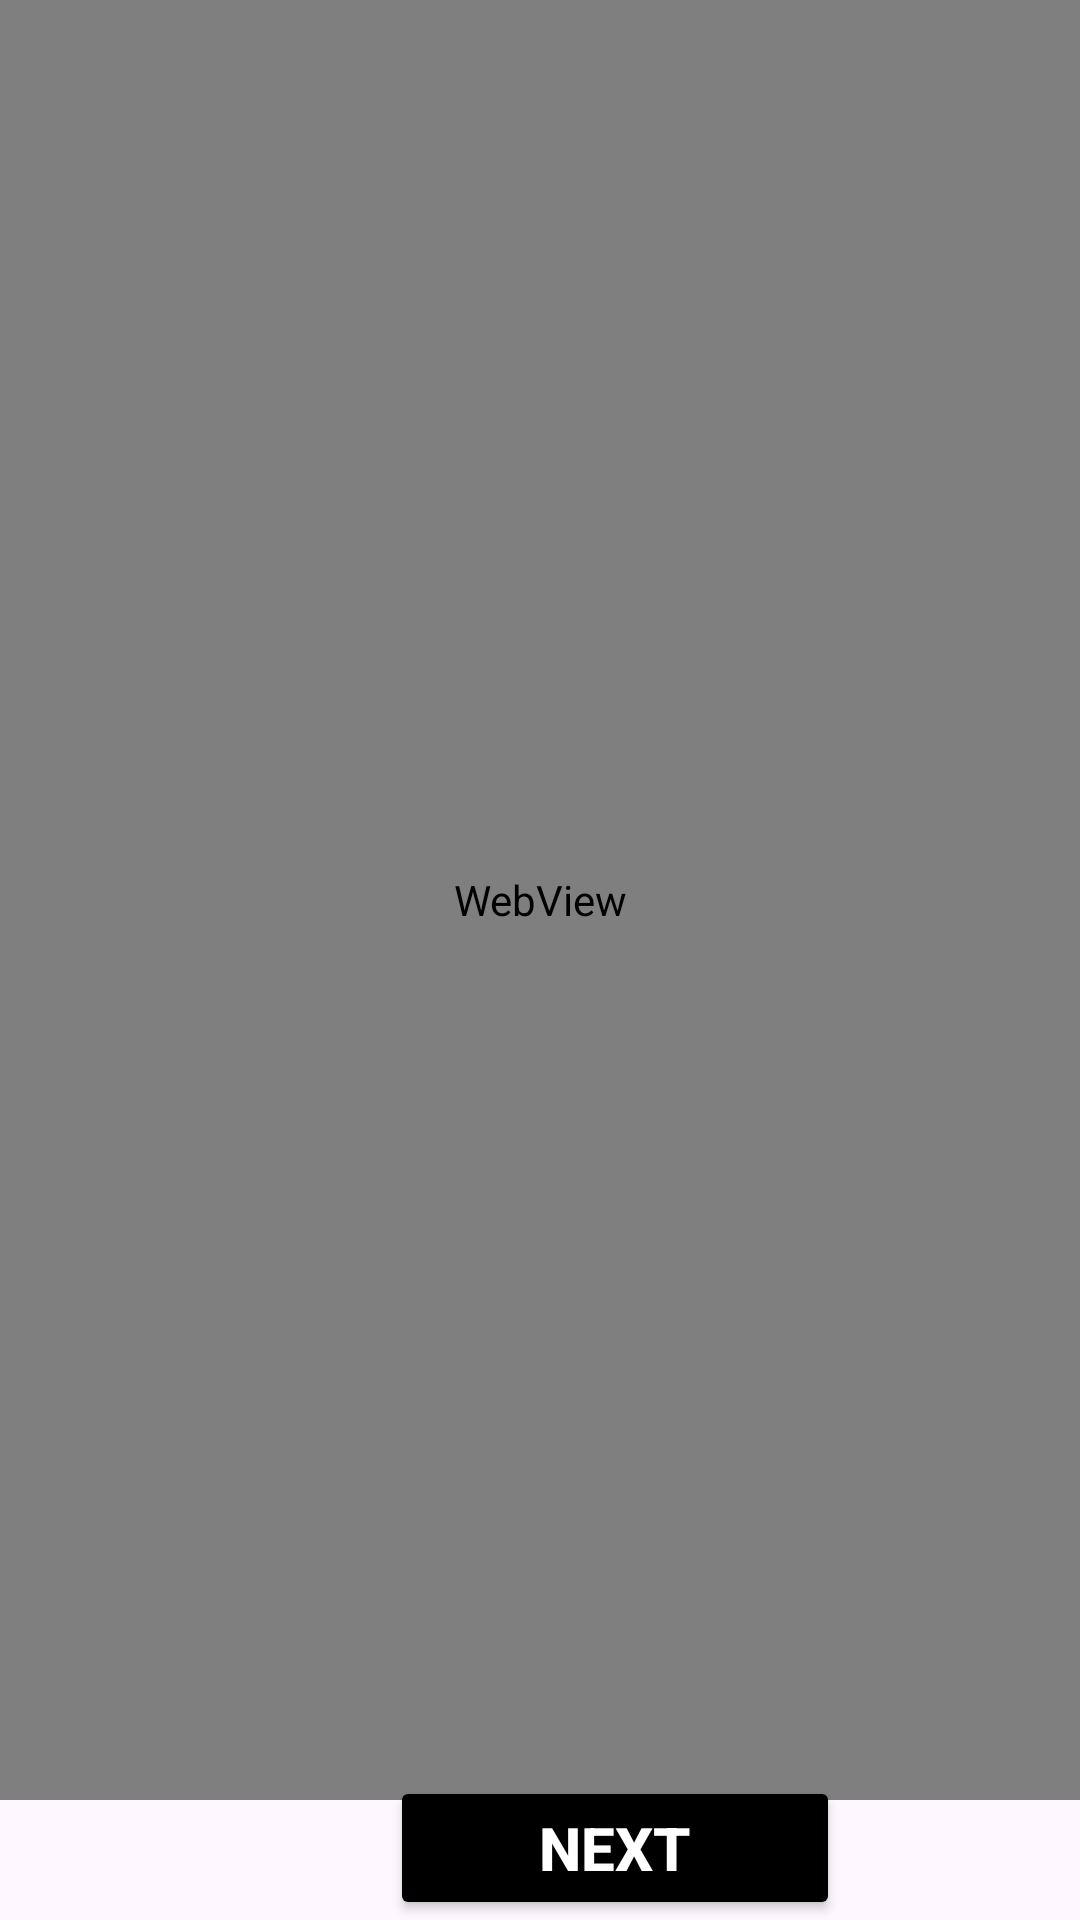

Produce the Android XML layout that renders to this screen, including the resource entries it uses.
<!-- AndroidManifest.xml: application theme Theme.Glory -->
<!-- res/layout/activity_map.xml -->
<?xml version="1.0" encoding="utf-8"?>
<RelativeLayout xmlns:android="http://schemas.android.com/apk/res/android"
    xmlns:app="http://schemas.android.com/apk/res-auto"
    xmlns:tools="http://schemas.android.com/tools"
    android:layout_width="match_parent"
    android:layout_height="match_parent"
    tools:context=".MapActivity">

    <WebView
        android:id="@+id/web"
        android:layout_width="409dp"
        android:layout_height="600dp"
        tools:layout_editor_absoluteX="1dp"
        tools:layout_editor_absoluteY="1dp" />

    <Button
        android:layout_marginLeft="130dp"
        android:text="Next"
        android:textSize="20dp"
        android:textStyle="bold"
        android:textColor="@color/white"
        android:backgroundTint="@color/black"
        android:layout_alignParentBottom="true"
        android:layout_width="150dp"
        android:layout_height="wrap_content"/>

</RelativeLayout>
<!-- resources referenced by this layout -->
<resources>
  <style name="Theme.Glory" parent="Base.Theme.Glory" />
  <style name="Base.Theme.Glory" parent="Theme.Material3.DayNight.NoActionBar">
          
          
      </style>
  <!-- not gathered from this repository: default colours our renderer supplied (Android Studio template values) -->
  <color name="black">#FF000000</color>
  <color name="white">#FFFFFFFF</color>
</resources>
